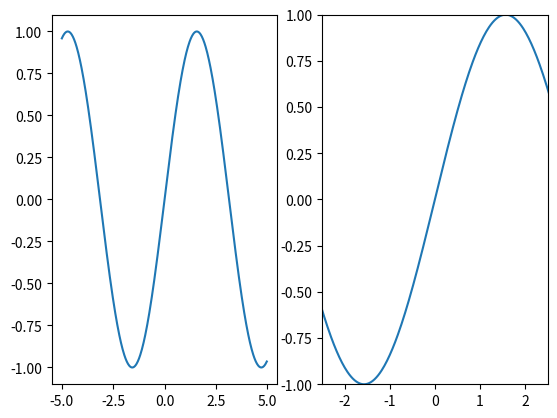

Recreate this plot in Python.
import numpy as np
import matplotlib.pyplot as plt
from pylab import *

x = np.arange(-5.0, 5.0, 0.02)
y1 = np.sin(x)

plt.figure()
plt.subplot(1,2,1)
plt.plot(x, y1)

plt.subplot(1,2,2)
#设置x轴范围
xlim(-2.5, 2.5)
#设置y轴范围
ylim(-1, 1)
plt.plot(x, y1)
#plt.pause(1)
plt.show()
